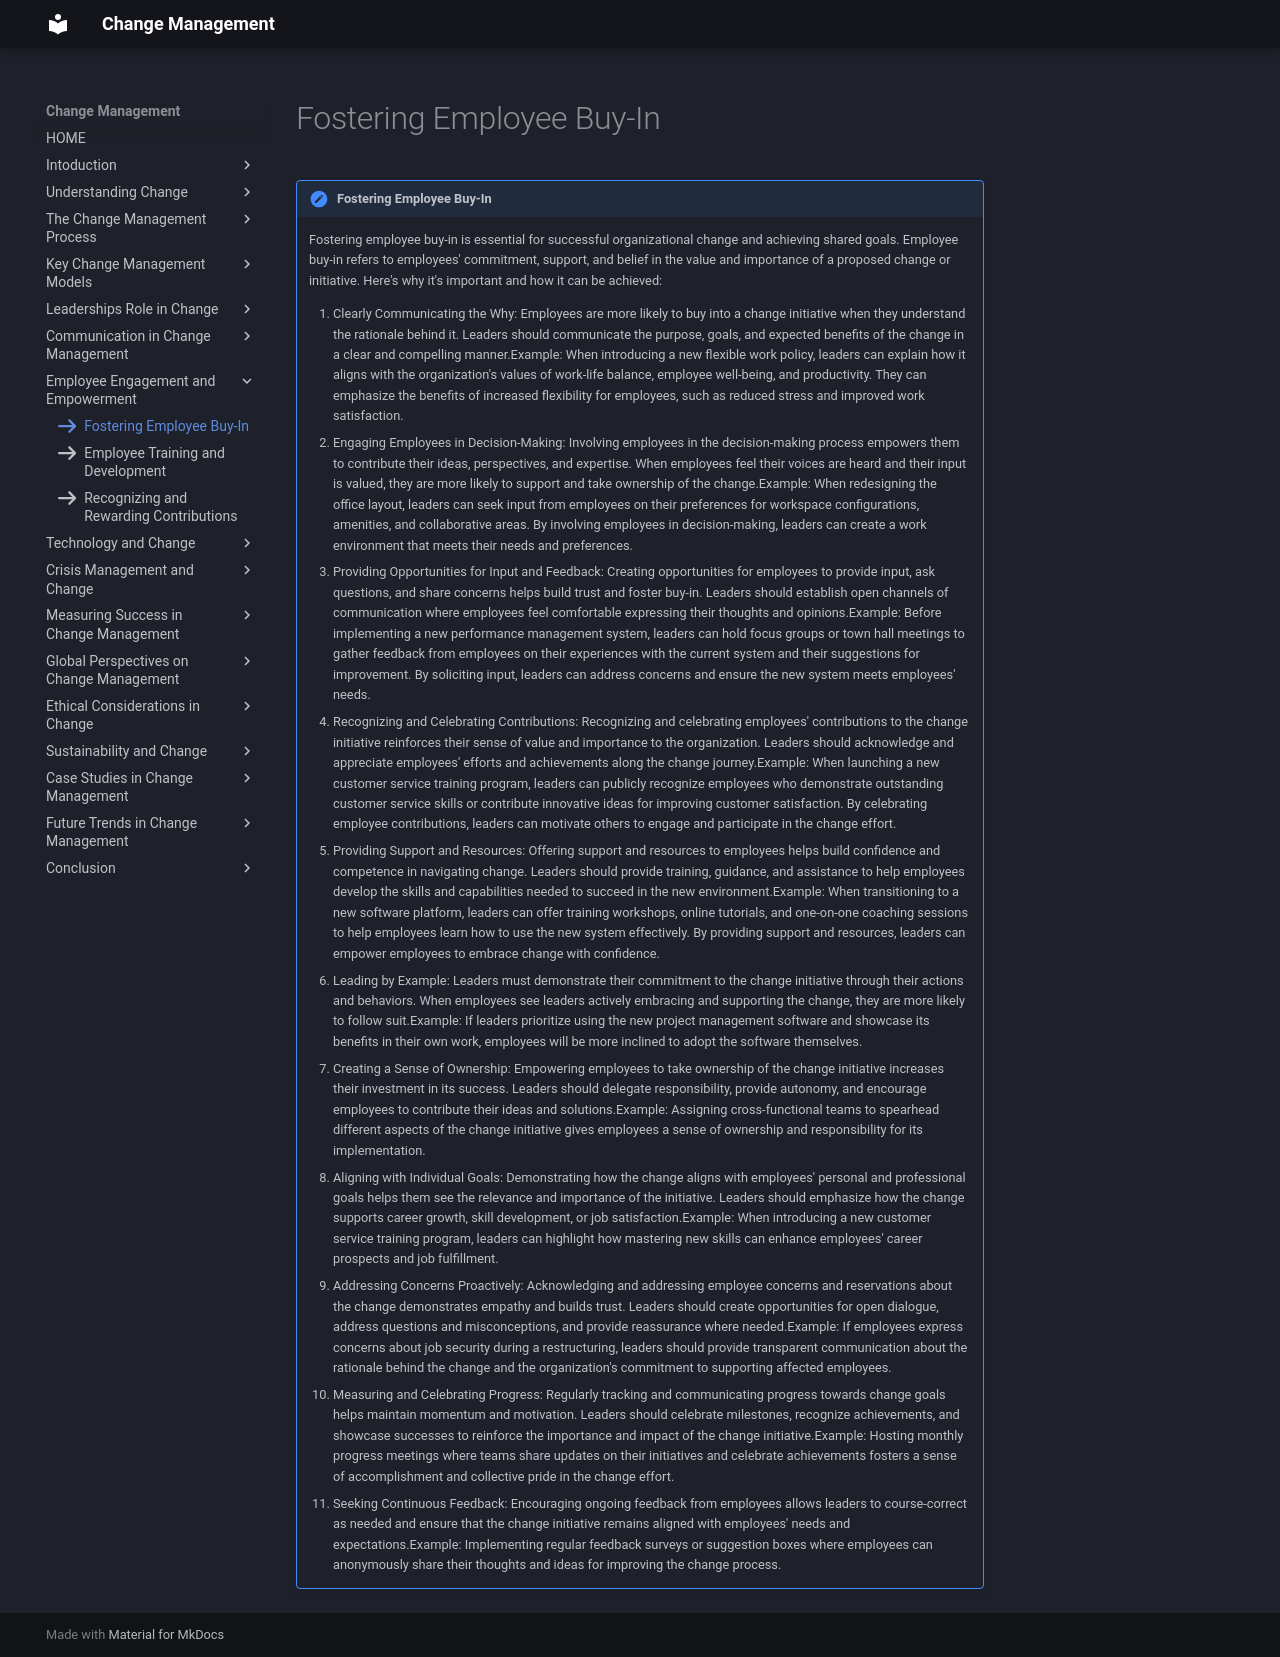

repository: omkarg419/change-management-documentation · page: chap_7/e1/index.html · generator: mkdocs

icon:fontawesome/solid/arrow-right

!!! note "Fostering Employee Buy-In"
    
    Fostering employee buy-in is essential for successful organizational change and achieving shared goals. Employee buy-in refers to employees' commitment, support, and belief in the value and importance of a proposed change or initiative. Here's why it's important and how it can be achieved:

    1. Clearly Communicating the Why: Employees are more likely to buy into a change initiative when they understand the rationale behind it. Leaders should communicate the purpose, goals, and expected benefits of the change in a clear and compelling manner.Example: When introducing a new flexible work policy, leaders can explain how it aligns with the organization's values of work-life balance, employee well-being, and productivity. They can emphasize the benefits of increased flexibility for employees, such as reduced stress and improved work satisfaction.
    2. Engaging Employees in Decision-Making: Involving employees in the decision-making process empowers them to contribute their ideas, perspectives, and expertise. When employees feel their voices are heard and their input is valued, they are more likely to support and take ownership of the change.Example: When redesigning the office layout, leaders can seek input from employees on their preferences for workspace configurations, amenities, and collaborative areas. By involving employees in decision-making, leaders can create a work environment that meets their needs and preferences.
    3. Providing Opportunities for Input and Feedback: Creating opportunities for employees to provide input, ask questions, and share concerns helps build trust and foster buy-in. Leaders should establish open channels of communication where employees feel comfortable expressing their thoughts and opinions.Example: Before implementing a new performance management system, leaders can hold focus groups or town hall meetings to gather feedback from employees on their experiences with the current system and their suggestions for improvement. By soliciting input, leaders can address concerns and ensure the new system meets employees' needs.
    4. Recognizing and Celebrating Contributions: Recognizing and celebrating employees' contributions to the change initiative reinforces their sense of value and importance to the organization. Leaders should acknowledge and appreciate employees' efforts and achievements along the change journey.Example: When launching a new customer service training program, leaders can publicly recognize employees who demonstrate outstanding customer service skills or contribute innovative ideas for improving customer satisfaction. By celebrating employee contributions, leaders can motivate others to engage and participate in the change effort.
    5. Providing Support and Resources: Offering support and resources to employees helps build confidence and competence in navigating change. Leaders should provide training, guidance, and assistance to help employees develop the skills and capabilities needed to succeed in the new environment.Example: When transitioning to a new software platform, leaders can offer training workshops, online tutorials, and one-on-one coaching sessions to help employees learn how to use the new system effectively. By providing support and resources, leaders can empower employees to embrace change with confidence.
    6. Leading by Example: Leaders must demonstrate their commitment to the change initiative through their actions and behaviors. When employees see leaders actively embracing and supporting the change, they are more likely to follow suit.Example: If leaders prioritize using the new project management software and showcase its benefits in their own work, employees will be more inclined to adopt the software themselves.
    7. Creating a Sense of Ownership: Empowering employees to take ownership of the change initiative increases their investment in its success. Leaders should delegate responsibility, provide autonomy, and encourage employees to contribute their ideas and solutions.Example: Assigning cross-functional teams to spearhead different aspects of the change initiative gives employees a sense of ownership and responsibility for its implementation.
    8. Aligning with Individual Goals: Demonstrating how the change aligns with employees' personal and professional goals helps them see the relevance and importance of the initiative. Leaders should emphasize how the change supports career growth, skill development, or job satisfaction.Example: When introducing a new customer service training program, leaders can highlight how mastering new skills can enhance employees' career prospects and job fulfillment.
    9. Addressing Concerns Proactively: Acknowledging and addressing employee concerns and reservations about the change demonstrates empathy and builds trust. Leaders should create opportunities for open dialogue, address questions and misconceptions, and provide reassurance where needed.Example: If employees express concerns about job security during a restructuring, leaders should provide transparent communication about the rationale behind the change and the organization's commitment to supporting affected employees.
    10. Measuring and Celebrating Progress: Regularly tracking and communicating progress towards change goals helps maintain momentum and motivation. Leaders should celebrate milestones, recognize achievements, and showcase successes to reinforce the importance and impact of the change initiative.Example: Hosting monthly progress meetings where teams share updates on their initiatives and celebrate achievements fosters a sense of accomplishment and collective pride in the change effort.
    11. Seeking Continuous Feedback: Encouraging ongoing feedback from employees allows leaders to course-correct as needed and ensure that the change initiative remains aligned with employees' needs and expectations.Example: Implementing regular feedback surveys or suggestion boxes where employees can anonymously share their thoughts and ideas for improving the change process.
